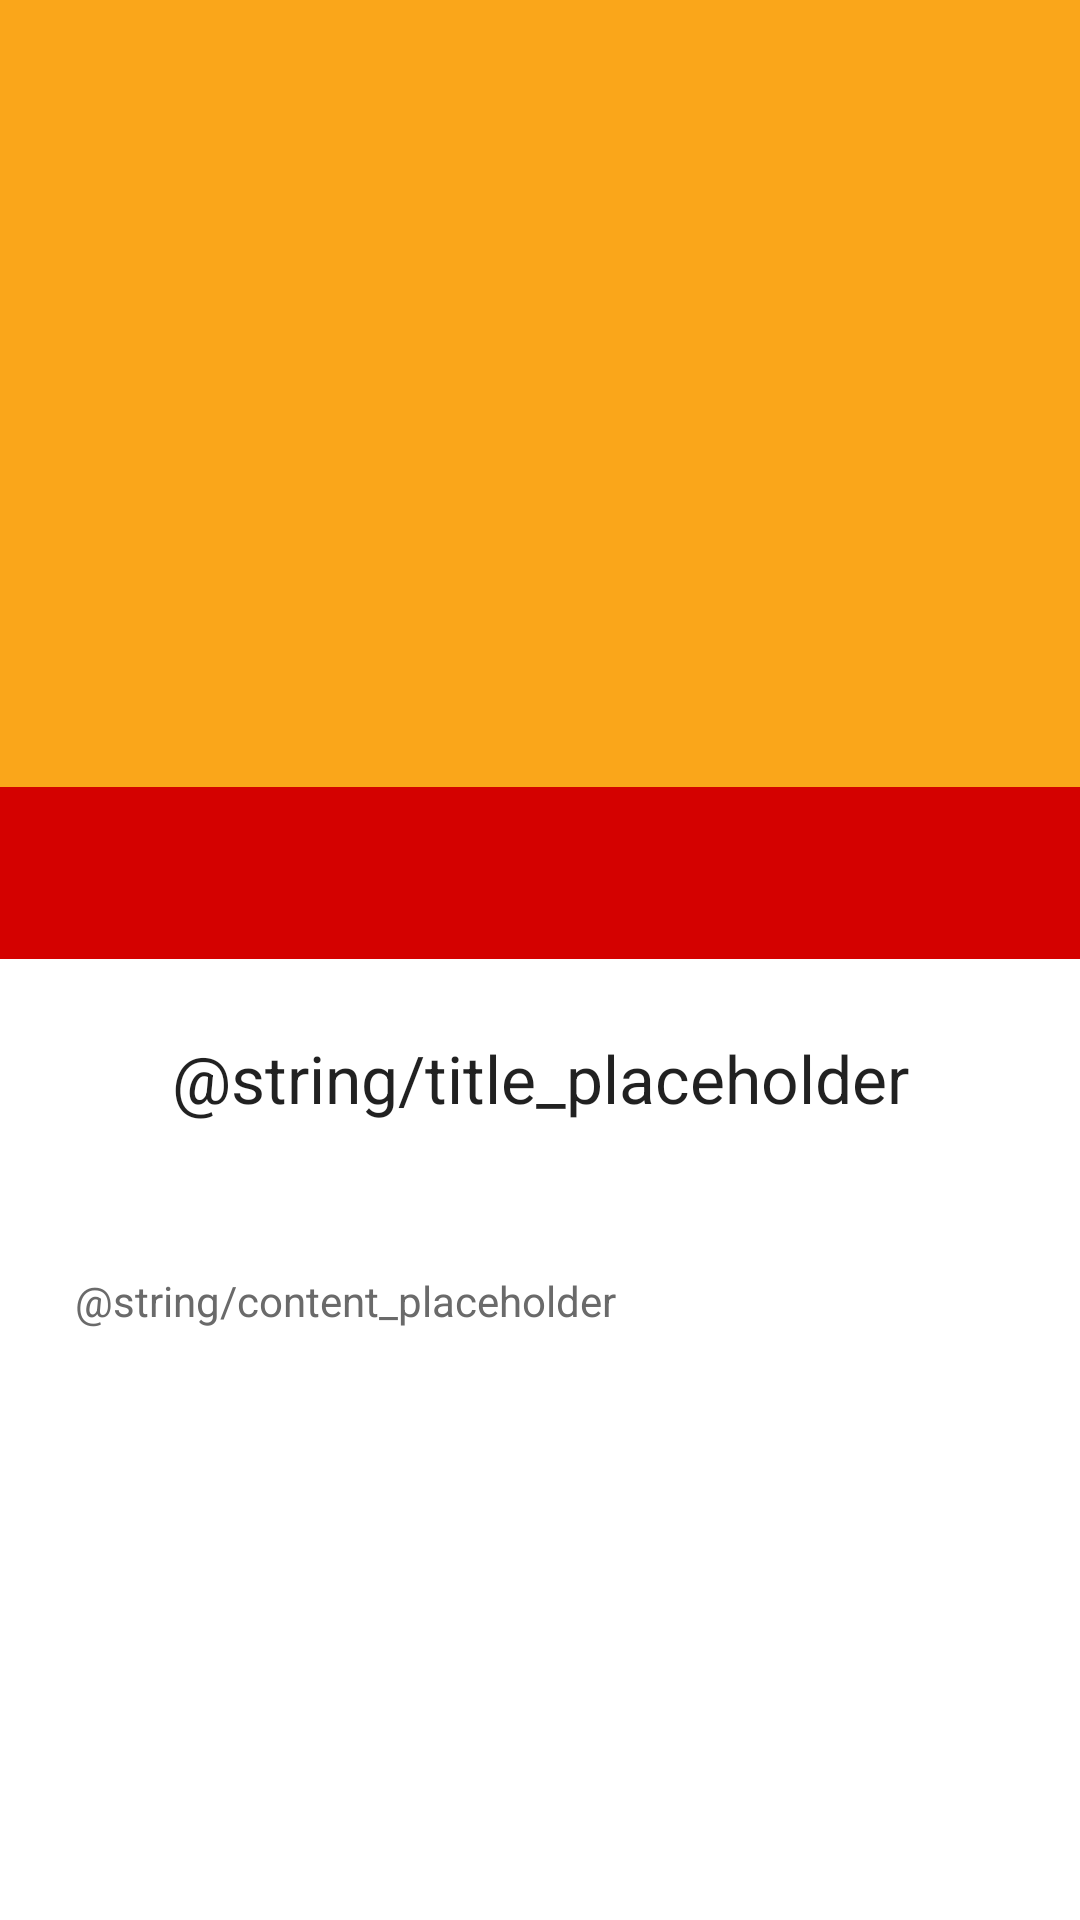

Write the Android layout XML for this screen, with the resource values it uses.
<!-- AndroidManifest.xml: application theme Theme.AssignmentoOe -->
<!-- res/layout/activity_detailed.xml -->
<?xml version="1.0" encoding="utf-8"?>
<LinearLayout xmlns:android="http://schemas.android.com/apk/res/android"
    xmlns:tools="http://schemas.android.com/tools"
    android:layout_width="match_parent"
    android:layout_height="match_parent"
    android:orientation="vertical"
    tools:context=".DetailedActivity">

    <androidx.constraintlayout.widget.ConstraintLayout
        android:layout_width="match_parent"
        android:layout_height="0dp"
        android:layout_weight="0.82"
        android:background="@color/yellow"
        >
        <ImageView
            android:id="@+id/detail_banner"
            android:layout_width="match_parent"
            android:layout_height="match_parent"
            android:scaleType="centerCrop">
        </ImageView>
    </androidx.constraintlayout.widget.ConstraintLayout>

    <LinearLayout
        android:layout_width="match_parent"
        android:layout_height="0dp"
        android:layout_weight="0.18"
        android:background="@color/red"
        ></LinearLayout>

    <LinearLayout
        android:layout_width="match_parent"
        android:layout_height="0dp"
        android:layout_weight="1"
        android:background="@color/white"
        android:orientation="vertical">

        <TextView
            android:id="@+id/content_title_id"
            android:layout_width="match_parent"
            android:layout_height="wrap_content"
            android:layout_margin="25dp"
            android:gravity="center"
            android:text="@string/title_placeholder"
            android:textAppearance="@style/TextAppearance.AppCompat.Large"
            ></TextView>

        <TextView
            android:id="@+id/detail_content_id"
            android:layout_width="match_parent"
            android:layout_height="wrap_content"
            android:layout_margin="25dp"
            android:text="@string/content_placeholder"
            android:textColor="#6a6a6a"
            ></TextView>

    </LinearLayout>
</LinearLayout>
<!-- resources referenced by this layout -->
<resources>
  <color name="red">#D40100</color>
  <color name="white">#FFFFFFFF</color>
  <color name="yellow">#FAA61A</color>
  <style name="Theme.AssignmentoOe" parent="Theme.MaterialComponents.DayNight.DarkActionBar">
          
          <item name="colorPrimary">@color/red</item>
          <item name="colorPrimaryVariant">@color/dark_red</item>
          <item name="colorOnPrimary">@color/white</item>
          
          <item name="colorSecondary">@color/yellow</item>
          <item name="colorSecondaryVariant">@color/dark_yellow</item>
          <item name="colorOnSecondary">@color/black</item>
          
          <item name="android:statusBarColor" tools:targetApi="l">?attr/colorPrimaryVariant</item>
          
      </style>
  <color name="dark_red">#BE0403</color>
  <color name="dark_yellow">#E69817</color>
  <color name="black">#FF000000</color>
</resources>
